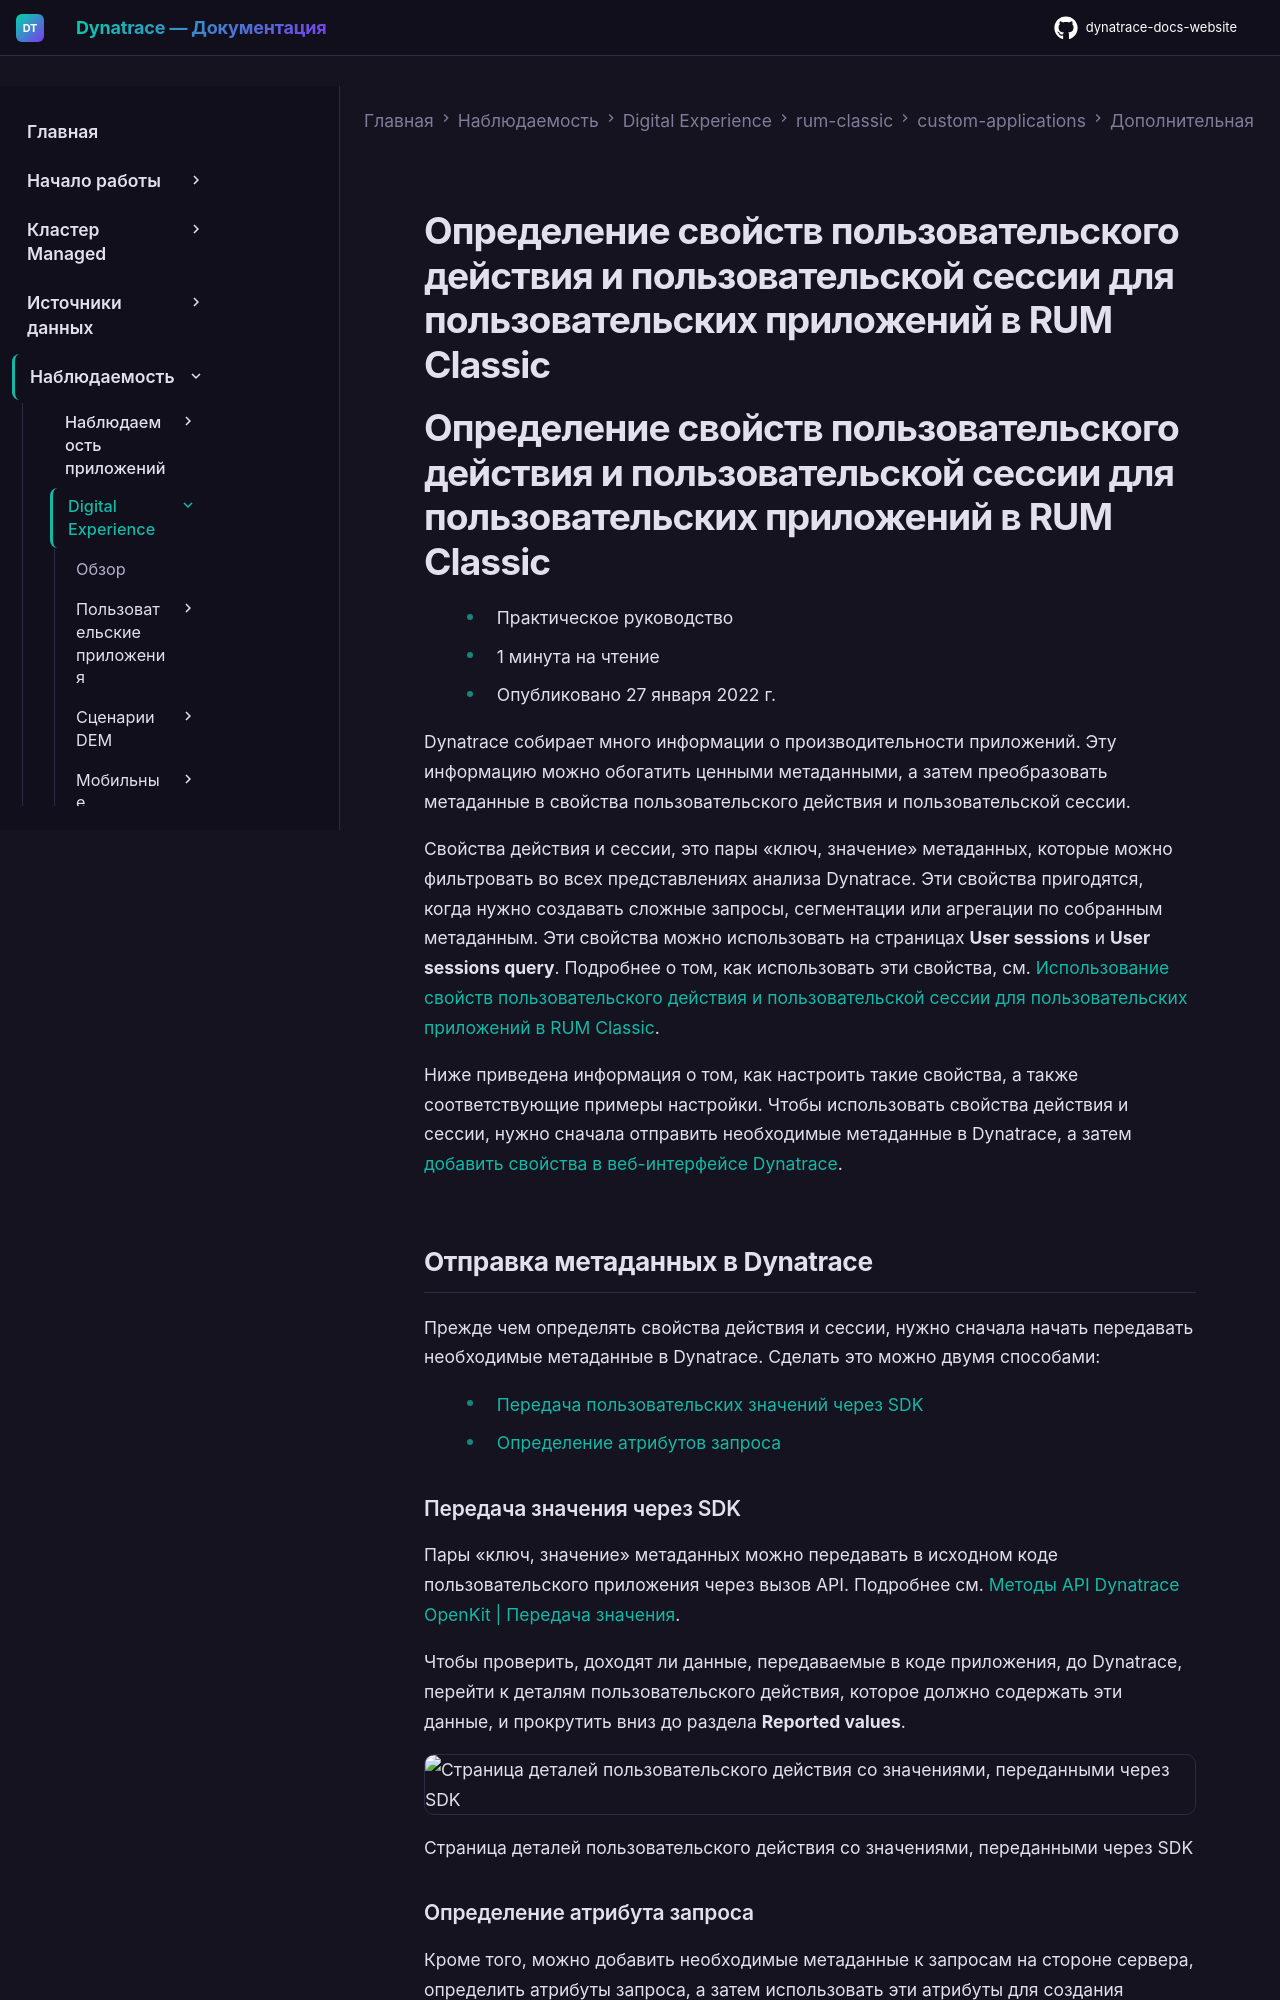

repository: Yerkebulan-Ardabayev/dynatrace-docs-website · page: managed-ru/observe/digital-experience/rum-classic/custom-applications/additional-configuration/define-custom-action-and-session-properties/index.html · generator: mkdocs

---
title: Определение свойств пользовательского действия и пользовательской сессии для пользовательских приложений в RUM Classic
source: https://docs.dynatrace.com/managed/observe/digital-experience/rum-classic/custom-applications/additional-configuration/define-custom-action-and-session-properties
---

# Определение свойств пользовательского действия и пользовательской сессии для пользовательских приложений в RUM Classic

# Определение свойств пользовательского действия и пользовательской сессии для пользовательских приложений в RUM Classic

* Практическое руководство
* 1 минута на чтение
* Опубликовано 27 января 2022 г.

Dynatrace собирает много информации о производительности приложений. Эту информацию можно обогатить ценными метаданными, а затем преобразовать метаданные в свойства пользовательского действия и пользовательской сессии.

Свойства действия и сессии, это пары «ключ, значение» метаданных, которые можно фильтровать во всех представлениях анализа Dynatrace. Эти свойства пригодятся, когда нужно создавать сложные запросы, сегментации или агрегации по собранным метаданным. Эти свойства можно использовать на страницах **User sessions** и **User sessions query**. Подробнее о том, как использовать эти свойства, см. [Использование свойств пользовательского действия и пользовательской сессии для пользовательских приложений в RUM Classic](/managed/observe/digital-experience/rum-classic/custom-applications/analyze-and-use/action-and-session-properties-custom "User action and session properties, which are metadata key-value pairs, provide added visibility and deeper analysis of your end users' experience. Using these properties for your applications, you can filter user sessions, add calculated metrics, create charts, and more.").

Ниже приведена информация о том, как настроить такие свойства, а также соответствующие примеры настройки. Чтобы использовать свойства действия и сессии, нужно сначала отправить необходимые метаданные в Dynatrace, а затем [добавить свойства в веб-интерфейсе Dynatrace](#add-properties).

## Отправка метаданных в Dynatrace

Прежде чем определять свойства действия и сессии, нужно сначала начать передавать необходимые метаданные в Dynatrace. Сделать это можно двумя способами:

* [Передача пользовательских значений через SDK](#report-value-sdk)
* [Определение атрибутов запроса](#add-request-attribute)
